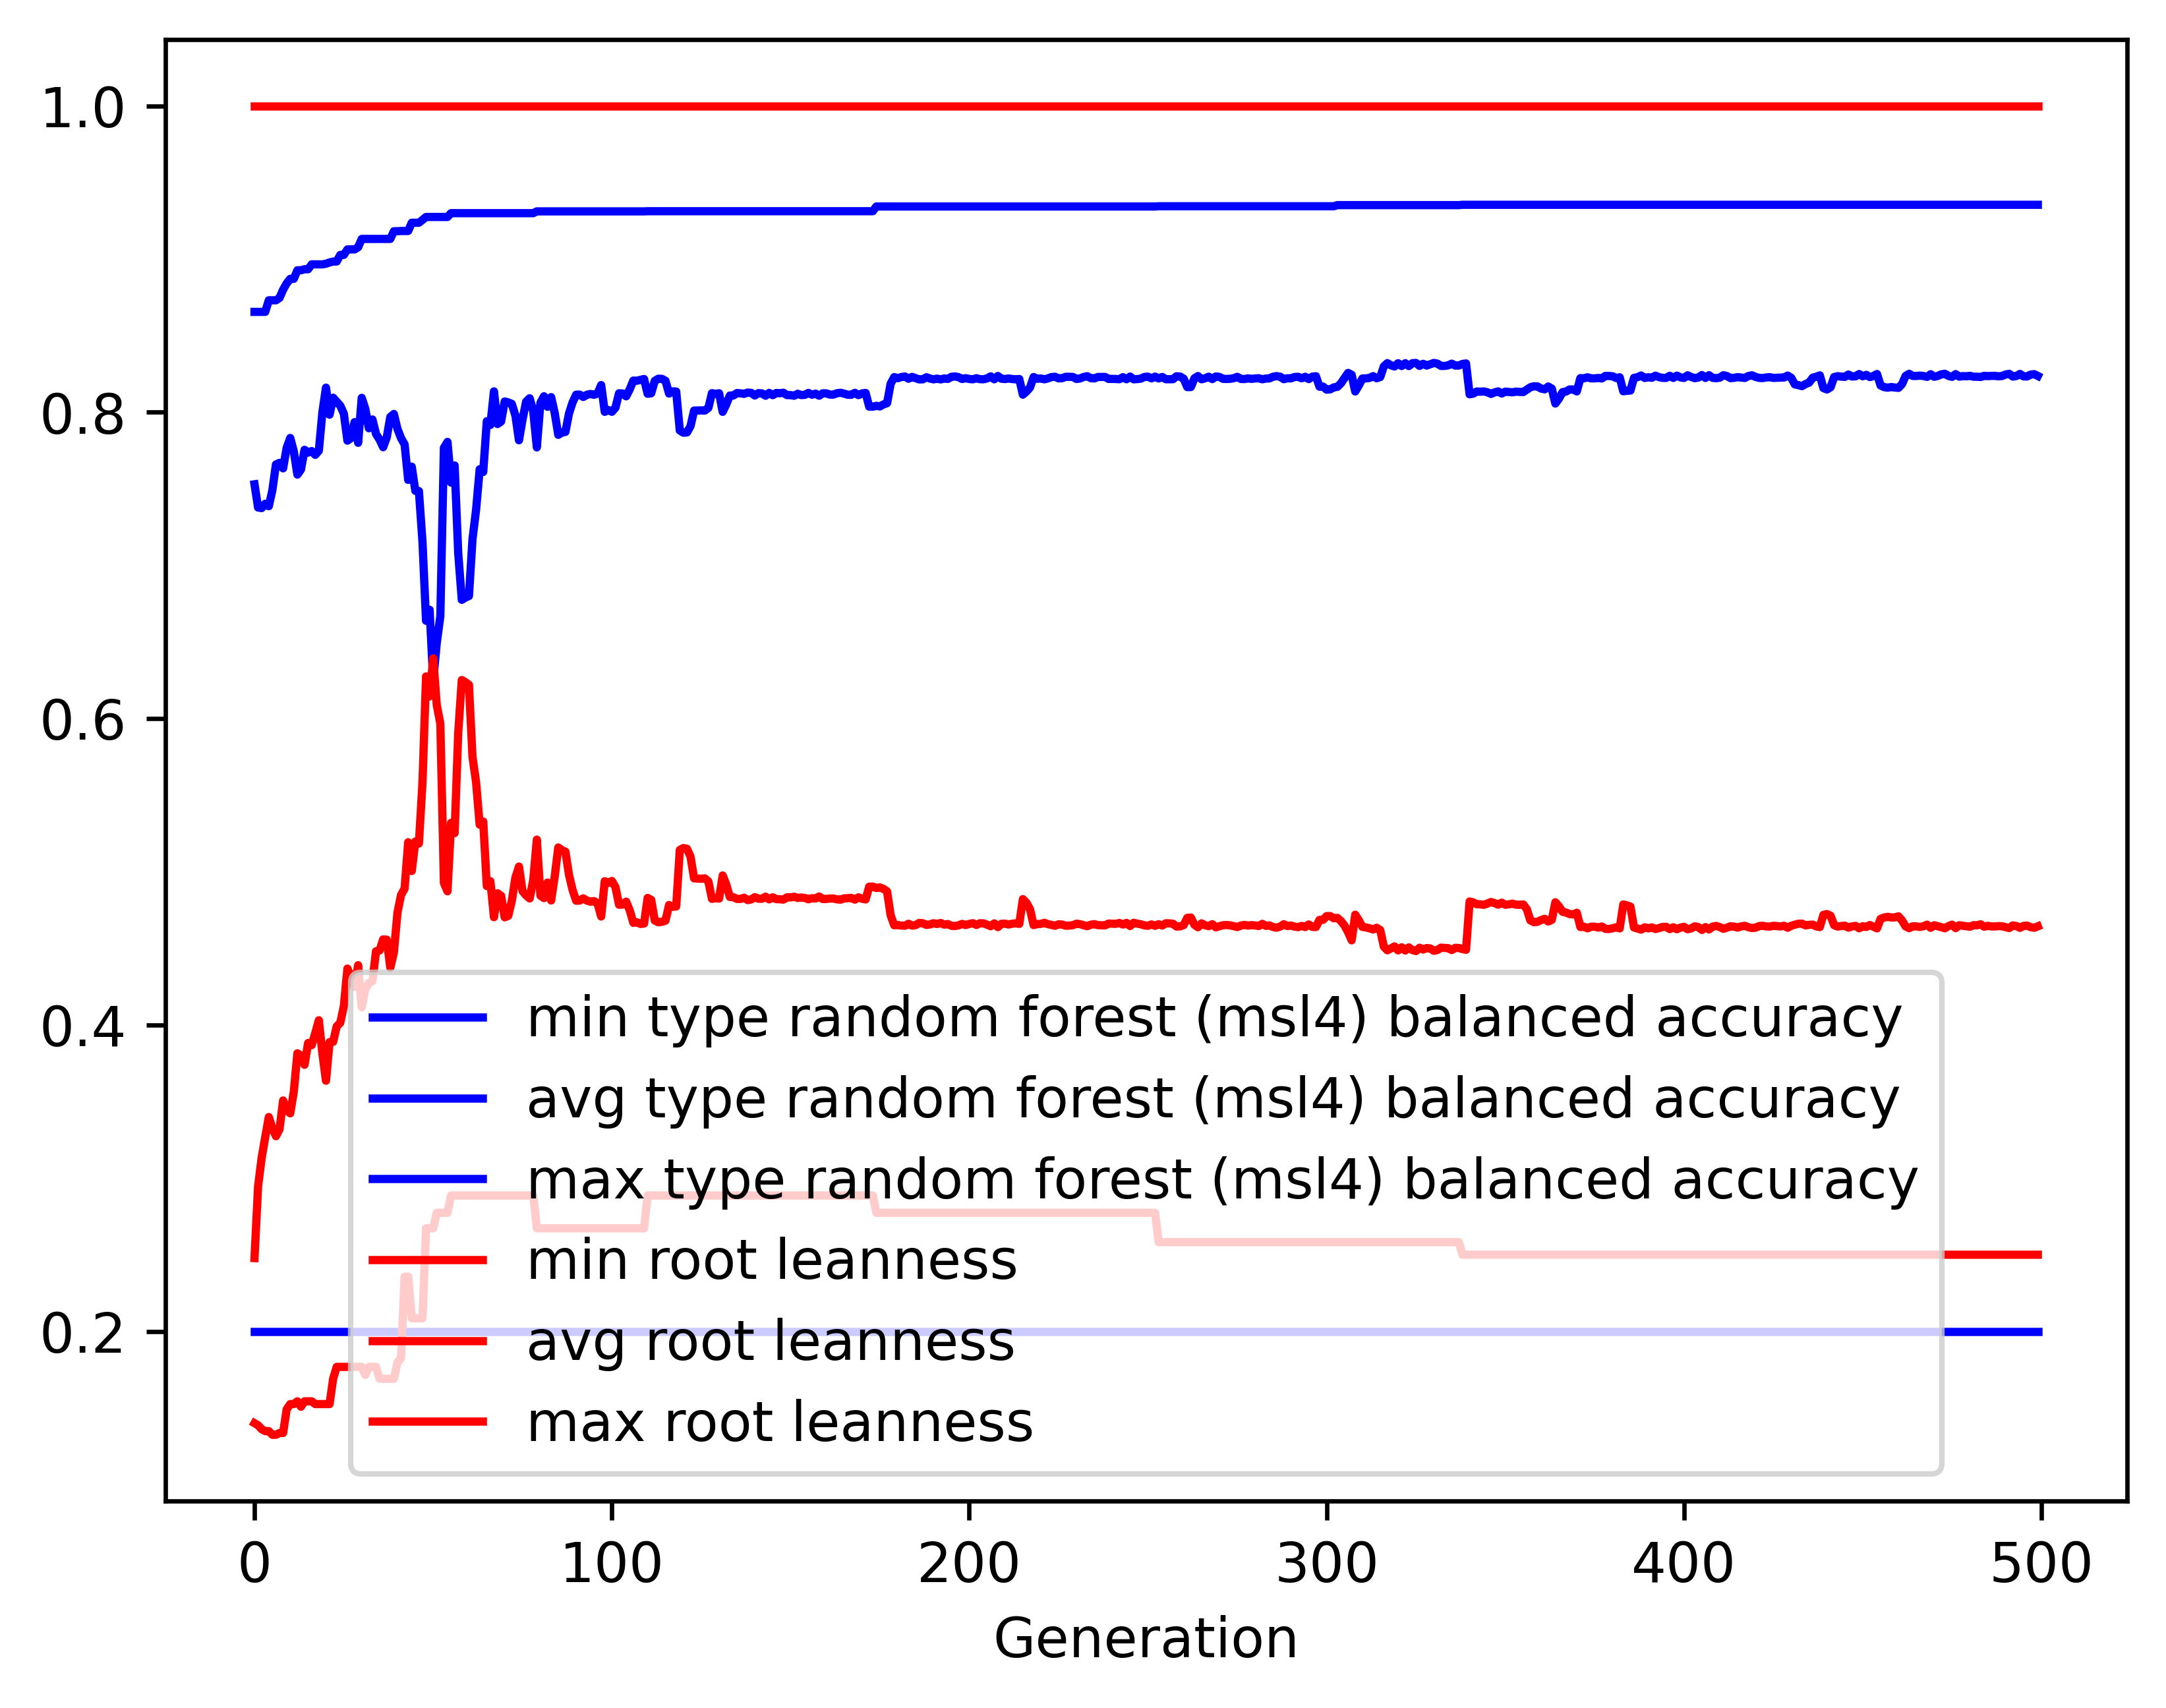

Data behind this chart, as committed beside it:
gen, evals, gen_feats, explored, type random forest (msl4) balanced accur…, type random forest (msl4) balanced accur…, type random forest (msl4) balanced accur…, type random forest (msl4) balanced accur…, root leanness_min, root leanness_avg, root leanness_max, root leanness_std
0, 500, 5065, 5065, 0.2, 0.7529, 0.8655, 0.1105, 0.14, 0.2478, 1.0, 0.1392
1, 376, 4018, 5136, 0.2, 0.7378, 0.8655, 0.1225, 0.1387, 0.2947, 1.0, 0.1375
2, 368, 2639, 5193, 0.2, 0.7374, 0.8655, 0.1358, 0.1361, 0.3133, 1.0, 0.1478
3, 348, 2127, 5252, 0.2, 0.7402, 0.8655, 0.14, 0.1348, 0.3268, 1.0, 0.1561
4, 367, 1957, 5310, 0.2, 0.7386, 0.8731, 0.151, 0.1348, 0.3399, 1.0, 0.1639
5, 358, 1723, 5356, 0.2, 0.7491, 0.8731, 0.1521, 0.1325, 0.3326, 1.0, 0.1706
6, 373, 1510, 5403, 0.2, 0.7659, 0.8731, 0.1354, 0.1325, 0.3274, 1.0, 0.1619
7, 396, 1426, 5456, 0.2, 0.7669, 0.8746, 0.1413, 0.1336, 0.3319, 1.0, 0.1687
8, 351, 1189, 5488, 0.2, 0.7633, 0.88, 0.1445, 0.1336, 0.3507, 1.0, 0.1698
9, 358, 1079, 5526, 0.2, 0.7767, 0.8841, 0.1334, 0.1491, 0.3444, 1.0, 0.1643
10, 370, 1072, 5562, 0.2, 0.7832, 0.8871, 0.1282, 0.1525, 0.3423, 1.0, 0.1583
11, 379, 980, 5590, 0.2, 0.7744, 0.8871, 0.1393, 0.1525, 0.3565, 1.0, 0.1694
12, 360, 918, 5610, 0.2, 0.7593, 0.8927, 0.1517, 0.1543, 0.3815, 1.0, 0.1782
13, 379, 894, 5623, 0.2, 0.7626, 0.8927, 0.157, 0.1508, 0.3799, 1.0, 0.1859
14, 378, 921, 5649, 0.2, 0.7754, 0.8933, 0.1502, 0.1543, 0.374, 1.0, 0.1782
15, 374, 880, 5668, 0.2, 0.7736, 0.8933, 0.1489, 0.1543, 0.3882, 1.0, 0.175
16, 374, 846, 5683, 0.2, 0.7746, 0.8965, 0.1572, 0.1543, 0.3868, 1.0, 0.1813
17, 367, 852, 5704, 0.2, 0.7721, 0.8965, 0.1649, 0.1525, 0.3947, 1.0, 0.1888
18, 382, 803, 5712, 0.2, 0.7749, 0.8965, 0.1608, 0.1525, 0.4031, 1.0, 0.189
19, 389, 808, 5726, 0.2, 0.8, 0.8965, 0.1317, 0.1525, 0.3813, 1.0, 0.172
20, 377, 751, 5736, 0.2, 0.816, 0.8969, 0.1192, 0.1525, 0.3636, 1.0, 0.1627
21, 362, 743, 5750, 0.2, 0.7984, 0.8977, 0.1387, 0.1525, 0.3888, 1.0, 0.1772
22, 365, 759, 5761, 0.2, 0.8095, 0.8984, 0.1246, 0.169, 0.389, 1.0, 0.1641
23, 358, 722, 5768, 0.2, 0.8069, 0.8984, 0.1262, 0.1768, 0.399, 1.0, 0.1651
24, 376, 749, 5779, 0.2, 0.8042, 0.9027, 0.1345, 0.1768, 0.4014, 1.0, 0.1735
25, 393, 733, 5790, 0.2, 0.799, 0.9027, 0.1387, 0.1768, 0.4123, 1.0, 0.1766
26, 379, 685, 5801, 0.2, 0.7814, 0.9063, 0.1548, 0.1768, 0.4368, 1.0, 0.1892
27, 371, 637, 5812, 0.2, 0.7831, 0.9063, 0.1582, 0.1768, 0.4313, 1.0, 0.1977
28, 364, 607, 5818, 0.2, 0.7935, 0.9063, 0.1524, 0.1768, 0.4249, 1.0, 0.1938
29, 372, 594, 5821, 0.2, 0.78, 0.9077, 0.1671, 0.1768, 0.439, 1.0, 0.2061
30, 369, 638, 5824, 0.2, 0.8094, 0.9131, 0.1484, 0.1768, 0.4115, 1.0, 0.1836
31, 376, 577, 5828, 0.2, 0.8022, 0.9131, 0.1555, 0.1715, 0.4233, 1.0, 0.1894
32, 374, 613, 5829, 0.2, 0.7895, 0.9131, 0.1736, 0.1768, 0.4275, 1.0, 0.2101
33, 367, 607, 5835, 0.2, 0.7952, 0.9131, 0.1637, 0.1768, 0.4286, 1.0, 0.1995
34, 363, 557, 5838, 0.2, 0.7857, 0.9131, 0.1699, 0.1768, 0.4481, 1.0, 0.2003
35, 377, 587, 5844, 0.2, 0.7821, 0.9131, 0.1734, 0.169, 0.4486, 1.0, 0.2102
36, 371, 588, 5849, 0.2, 0.7771, 0.9131, 0.1757, 0.169, 0.4558, 1.0, 0.2154
37, 356, 558, 5854, 0.2, 0.7835, 0.9131, 0.1698, 0.169, 0.4557, 1.0, 0.2077
38, 381, 554, 5861, 0.2, 0.7969, 0.9131, 0.1703, 0.169, 0.4374, 1.0, 0.2082
39, 355, 525, 5863, 0.2, 0.7988, 0.9181, 0.1684, 0.169, 0.4473, 1.0, 0.2005
40, 362, 552, 5865, 0.2, 0.7891, 0.9181, 0.1741, 0.1796, 0.4732, 1.0, 0.1913
41, 374, 551, 5866, 0.2, 0.7831, 0.9183, 0.1819, 0.1826, 0.4848, 1.0, 0.1918
42, 378, 524, 5867, 0.2, 0.779, 0.9183, 0.1868, 0.2357, 0.489, 1.0, 0.1957
43, 364, 529, 5868, 0.2, 0.7558, 0.9183, 0.2015, 0.2357, 0.5193, 1.0, 0.203
44, 380, 525, 5871, 0.2, 0.7644, 0.9237, 0.2118, 0.2085, 0.5005, 1.0, 0.2147
45, 359, 500, 5872, 0.2, 0.7487, 0.9237, 0.2226, 0.2085, 0.5197, 1.0, 0.2233
46, 362, 522, 5872, 0.2, 0.7485, 0.9237, 0.2279, 0.2085, 0.5185, 1.0, 0.2285
47, 362, 534, 5874, 0.2, 0.7156, 0.9255, 0.2418, 0.2085, 0.5581, 1.0, 0.2337
48, 357, 517, 5877, 0.2, 0.6639, 0.9274, 0.2495, 0.2673, 0.6275, 1.0, 0.2132
49, 358, 545, 5877, 0.2, 0.671, 0.9274, 0.2575, 0.2673, 0.6145, 1.0, 0.2254
50, 347, 495, 5879, 0.2, 0.6249, 0.9274, 0.28, 0.2673, 0.6393, 1.0, 0.249
51, 357, 498, 5880, 0.2, 0.6494, 0.9274, 0.2903, 0.2774, 0.6088, 1.0, 0.2635
52, 341, 501, 5881, 0.2, 0.6669, 0.9274, 0.2833, 0.2774, 0.5967, 1.0, 0.2578
53, 348, 477, 5883, 0.2, 0.7767, 0.9274, 0.2571, 0.2774, 0.4927, 1.0, 0.2419
54, 360, 496, 5885, 0.2, 0.7806, 0.9274, 0.2549, 0.2774, 0.4872, 1.0, 0.2411
55, 347, 484, 5887, 0.2, 0.754, 0.9299, 0.2661, 0.2887, 0.5319, 1.0, 0.2365
56, 353, 480, 5887, 0.2, 0.7652, 0.9299, 0.2547, 0.2887, 0.5252, 1.0, 0.2255
57, 359, 507, 5888, 0.2, 0.7081, 0.9299, 0.2532, 0.2887, 0.5906, 1.0, 0.2174
58, 351, 519, 5889, 0.2, 0.6775, 0.9299, 0.2602, 0.2887, 0.6251, 1.0, 0.2145
59, 334, 500, 5889, 0.2, 0.679, 0.9299, 0.2595, 0.2887, 0.6238, 1.0, 0.2143
... 440 more rows
